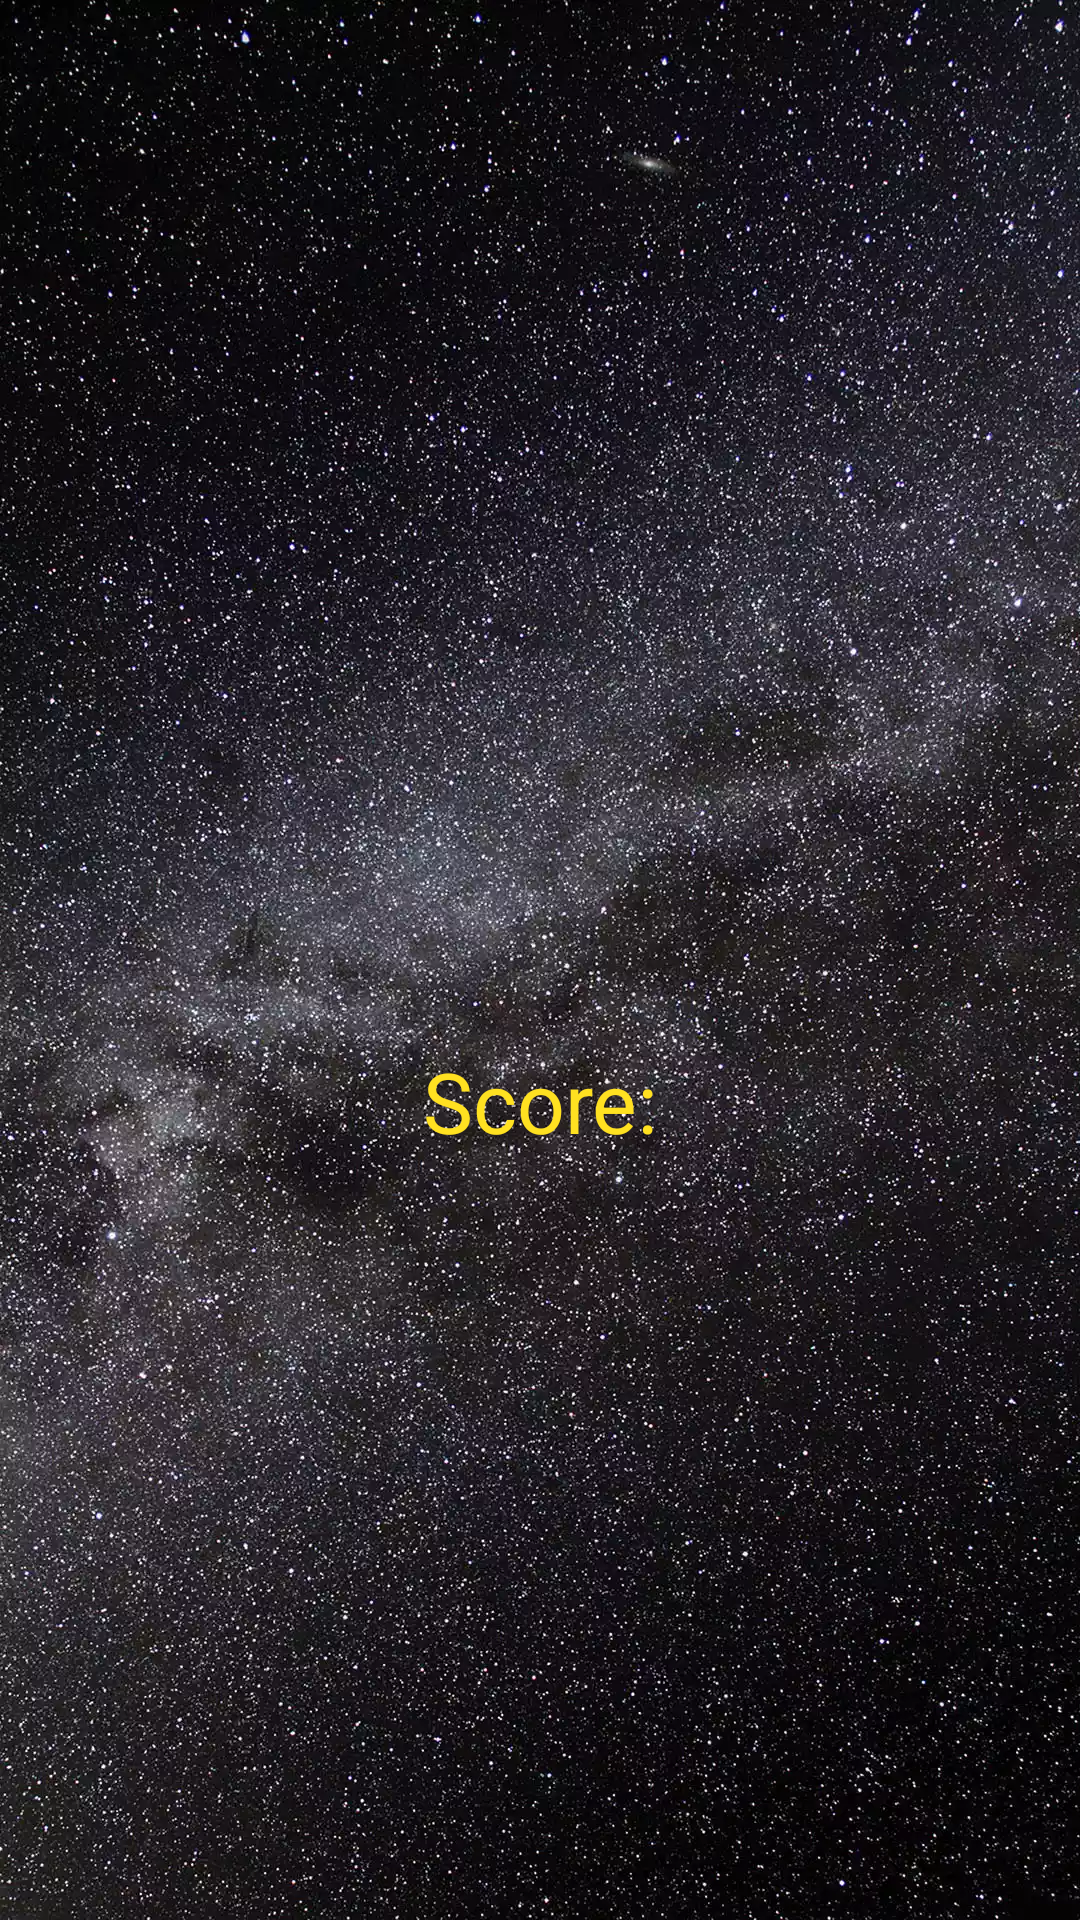

Layout XML and referenced resources for this Android screen:
<!-- AndroidManifest.xml: application theme AppTheme.NoActionBar -->
<!-- res/layout/activity_game.xml -->
<?xml version="1.0" encoding="utf-8"?>
<android.support.constraint.ConstraintLayout xmlns:android="http://schemas.android.com/apk/res/android"
    xmlns:app="http://schemas.android.com/apk/res-auto"
    xmlns:tools="http://schemas.android.com/tools"
    style="@style/background_style"
    tools:context="com.example.exoli.myapplication.activities.GameActivity">

    <TextView
        style="@style/text_style"
        android:id="@+id/txtTimeGame"
        android:layout_marginEnd="8dp"
        android:layout_marginStart="8dp"
        android:layout_marginTop="48dp"
        app:layout_constraintEnd_toStartOf="@+id/txtNameGame"
        app:layout_constraintHorizontal_bias="0.139"
        app:layout_constraintStart_toStartOf="parent"
        app:layout_constraintTop_toTopOf="parent" />

    <TextView
        style="@style/text_style"
        android:id="@+id/txtNameGame"
        android:layout_marginEnd="36dp"
        android:layout_marginTop="48dp"
        app:layout_constraintEnd_toEndOf="parent"
        app:layout_constraintTop_toTopOf="parent" />

    <GridLayout
        android:id="@+id/glGame"
        android:layout_width="wrap_content"
        android:layout_height="wrap_content"
        android:layout_marginBottom="8dp"
        android:layout_marginEnd="8dp"
        android:layout_marginStart="8dp"
        android:layout_marginTop="8dp"
        app:layout_constraintBottom_toBottomOf="parent"
        app:layout_constraintEnd_toEndOf="parent"
        app:layout_constraintHorizontal_bias="0.501"
        app:layout_constraintStart_toStartOf="parent"
        app:layout_constraintTop_toTopOf="parent"
        app:layout_constraintVertical_bias="0.4">

    </GridLayout>

    <TextView
        style="@style/text_style"
        android:id="@+id/txtScore"
        android:layout_marginBottom="8dp"
        android:layout_marginEnd="8dp"
        android:layout_marginStart="8dp"
        android:text="@string/score_txt"
        app:layout_constraintBottom_toBottomOf="parent"
        app:layout_constraintEnd_toEndOf="parent"
        app:layout_constraintStart_toStartOf="parent"
        app:layout_constraintTop_toBottomOf="@+id/glGame"
        app:layout_constraintVertical_bias="0.269" />

</android.support.constraint.ConstraintLayout>
<!-- resources referenced by this layout -->
<resources>
  <string name="score_txt">Score: </string>
  <style name="background_style">
          <item name="android:layout_width">match_parent</item>
          <item name="android:layout_height">match_parent</item>
          <item name="android:background">@drawable/background_image</item>
          <item name="android:scaleType">centerCrop</item>
      </style>
  <style name="text_style">
          <item name="android:textColor">@color/yellow</item>
          <item name="android:textSize">28sp</item>
          <item name="android:layout_width">wrap_content</item>
          <item name="android:layout_height">wrap_content</item>
      </style>
  <style name="AppTheme.NoActionBar" parent="Theme.AppCompat.Light.DarkActionBar">
          <item name="windowActionBar">false</item>
          <item name="windowNoTitle">true</item>
          <item name="android:windowFullscreen">true</item>
      </style>
  <!-- drawable background_image: webp bitmap (drawable, 315538 bytes) -->
  <color name="yellow">#ffe121</color>
</resources>
